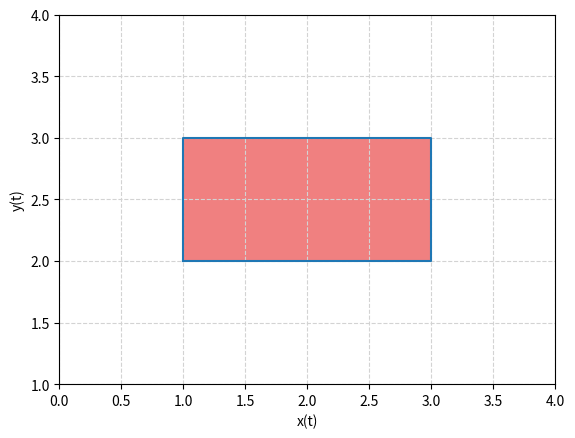

Python code for this plot:
#!/usr/bin/env python3
# -*- coding: utf-8 -*-
"""
Created on Wed Jan 26 11:26:23 2022

@author: madhusudhan
"""
import matplotlib.pyplot as plt

point1 = [1, 2]
point2 = [3, 2]
point3 = [3, 3]
point4 = [1, 3]

x_values = [point1[0], point2[0], point3[0], point4[0], point1[0]]
y_values = [point1[1], point2[1], point3[1], point4[1], point1[1]]

## Plotting
plt.plot(x_values, y_values)

#plt.autoscale(False)
plt.xlim((0, 4))
plt.ylim((1, 4))
plt.fill(x_values, y_values, 'lightcoral')

plt.grid(color='lightgray',linestyle='--')
plt.xlabel("x(t)")
plt.ylabel("y(t)")
plt.show()